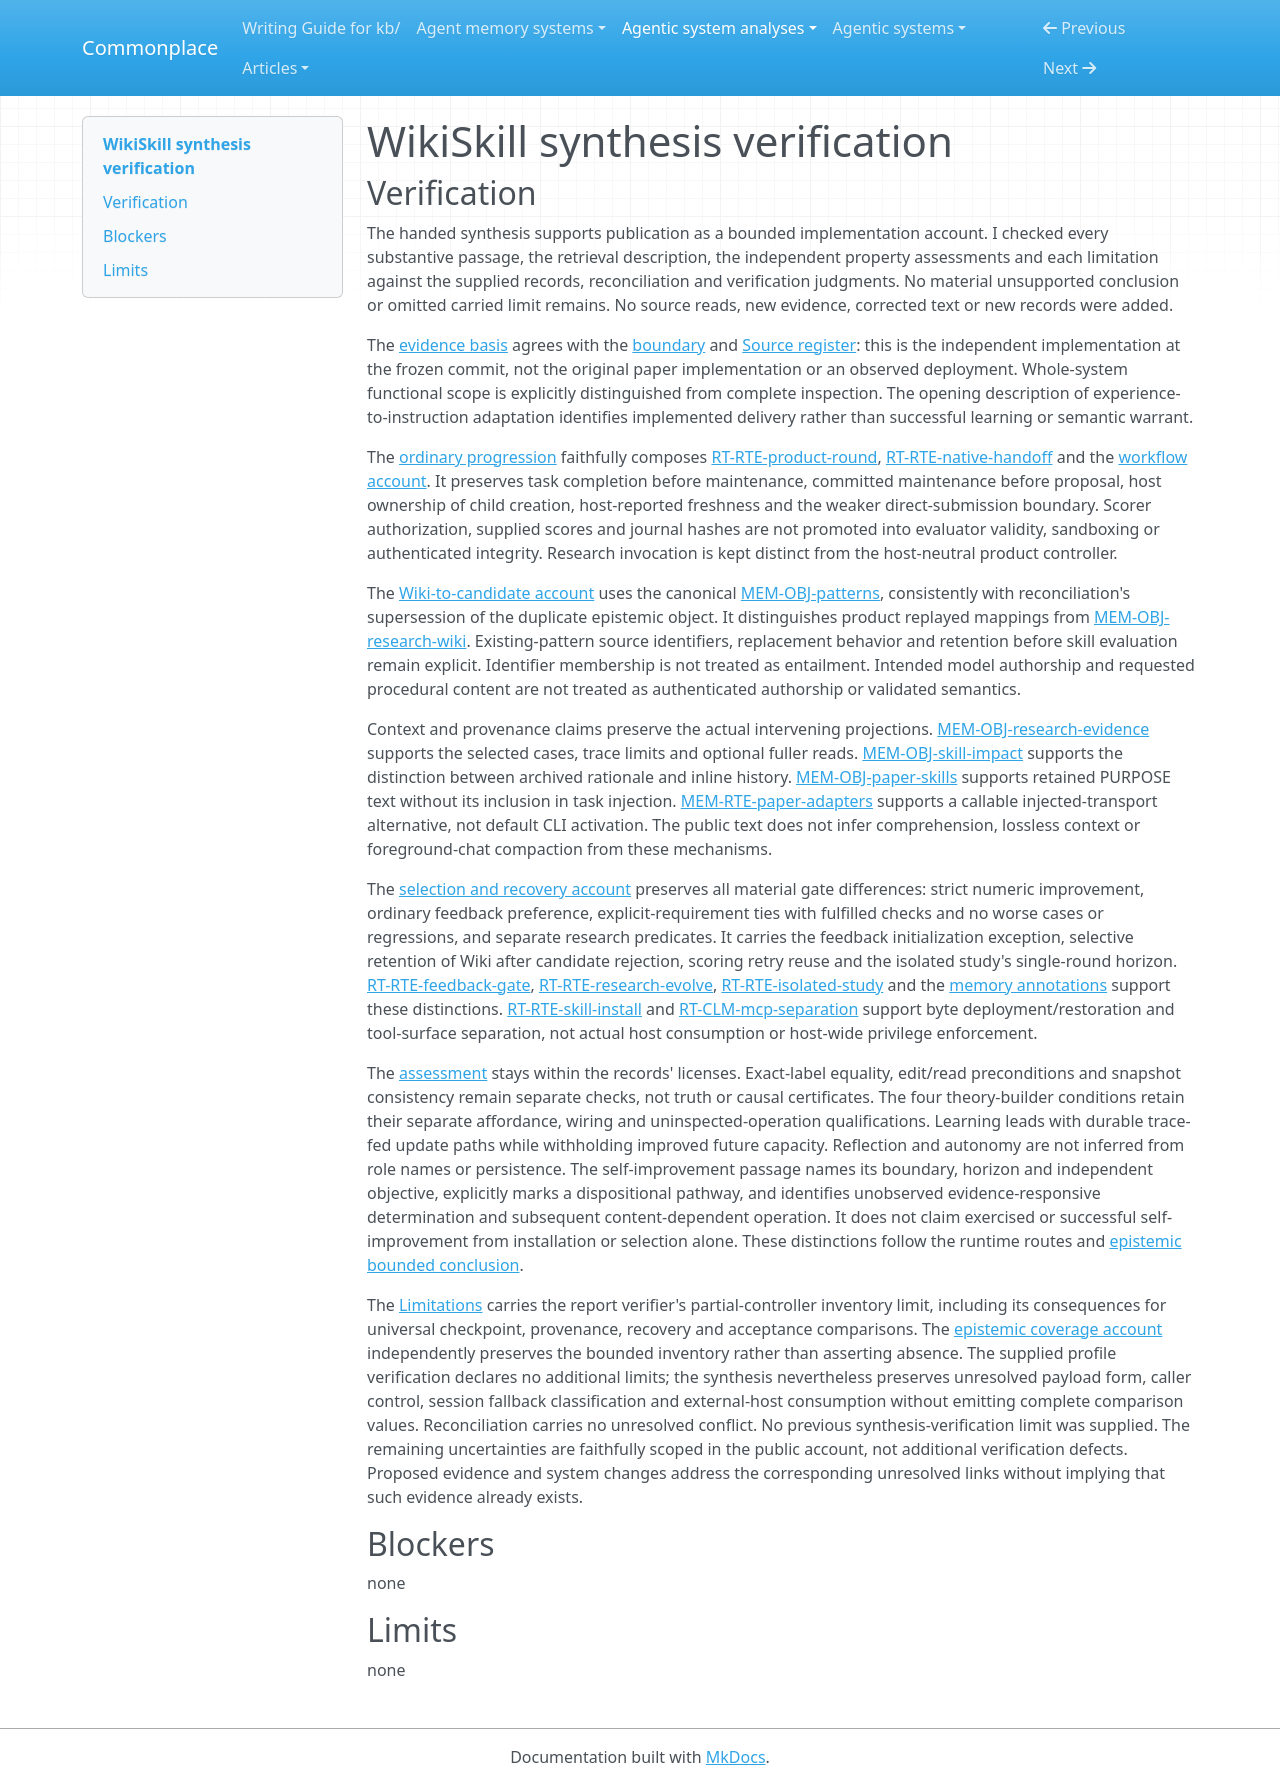

repository: zby/commonplace · page: agentic-system-analyses/retained/wikiskill/synthesis-verification/index.html · generator: mkdocs

---
type: agentic-system-analyses/types/agentic-system-verification.md
description: "Independent verification of WikiSkill's public synthesis against the handed records and settled verification limits."
run-id: AAS-2026-10-15-wikiskill-baafad05d35e-01
reviewed-boundary: da6984caca09d5f81b2336cf3067b59c0c18bb1e
---

# WikiSkill synthesis verification

## Verification

The handed synthesis supports publication as a bounded implementation account. I checked every substantive passage, the retrieval description, the independent property assessments and each limitation against the supplied records, reconciliation and verification judgments. No material unsupported conclusion or omitted carried limit remains. No source reads, new evidence, corrected text or new records were added.

The [evidence basis](synthesis.md#bounded-synthesis) agrees with the [boundary](boundary.md#boundary-and-evidence) and [Source register](boundary.md#source-register): this is the independent implementation at the frozen commit, not the original paper implementation or an observed deployment. Whole-system functional scope is explicitly distinguished from complete inspection. The opening description of experience-to-instruction adaptation identifies implemented delivery rather than successful learning or semantic warrant.

The [ordinary progression](synthesis.md#from-a-recurring-task-to-recorded-experience) faithfully composes [RT-RTE-product-round](runtime.md#rt-rte-product-round), [RT-RTE-native-handoff](runtime.md#rt-rte-native-handoff) and the [workflow account](workflow.md#workflow-account). It preserves task completion before maintenance, committed maintenance before proposal, host ownership of child creation, host-reported freshness and the weaker direct-submission boundary. Scorer authorization, supplied scores and journal hashes are not promoted into evaluator validity, sandboxing or authenticated integrity. Research invocation is kept distinct from the host-neutral product controller.

The [Wiki-to-candidate account](synthesis.md#from-experience-to-wiki-then-to-a-candidate) uses the canonical [MEM-OBJ-patterns](memory.md#mem-obj-patterns), consistently with reconciliation's supersession of the duplicate epistemic object. It distinguishes product replayed mappings from [MEM-OBJ-research-wiki](memory.md#mem-obj-research-wiki). Existing-pattern source identifiers, replacement behavior and retention before skill evaluation remain explicit. Identifier membership is not treated as entailment. Intended model authorship and requested procedural content are not treated as authenticated authorship or validated semantics.

Context and provenance claims preserve the actual intervening projections. [MEM-OBJ-research-evidence](memory.md#mem-obj-research-evidence) supports the selected cases, trace limits and optional fuller reads. [MEM-OBJ-skill-impact](memory.md#mem-obj-skill-impact) supports the distinction between archived rationale and inline history. [MEM-OBJ-paper-skills](memory.md#mem-obj-paper-skills) supports retained PURPOSE text without its inclusion in task injection. [MEM-RTE-paper-adapters](memory.md#mem-rte-paper-adapters) supports a callable injected-transport alternative, not default CLI activation. The public text does not infer comprehension, lossless context or foreground-chat compaction from these mechanisms.

The [selection and recovery account](synthesis.md#selection-recovery-and-delivery) preserves all material gate differences: strict numeric improvement, ordinary feedback preference, explicit-requirement ties with fulfilled checks and no worse cases or regressions, and separate research predicates. It carries the feedback initialization exception, selective retention of Wiki after candidate rejection, scoring retry reuse and the isolated study's single-round horizon. [RT-RTE-feedback-gate](runtime.md#rt-rte-feedback-gate), [RT-RTE-research-evolve](runtime.md#rt-rte-research-evolve), [RT-RTE-isolated-study](runtime.md#rt-rte-isolated-study) and the [memory annotations](memory.md#annotations) support these distinctions. [RT-RTE-skill-install](runtime.md#rt-rte-skill-install) and [RT-CLM-mcp-separation](runtime.md#rt-clm-mcp-separation) support byte deployment/restoration and tool-surface separation, not actual host consumption or host-wide privilege enforcement.

The [assessment](synthesis.md#what-the-loop-establishes) stays within the records' licenses. Exact-label equality, edit/read preconditions and snapshot consistency remain separate checks, not truth or causal certificates. The four theory-builder conditions retain their separate affordance, wiring and uninspected-operation qualifications. Learning leads with durable trace-fed update paths while withholding improved future capacity. Reflection and autonomy are not inferred from role names or persistence. The self-improvement passage names its boundary, horizon and independent objective, explicitly marks a dispositional pathway, and identifies unobserved evidence-responsive determination and subsequent content-dependent operation. It does not claim exercised or successful self-improvement from installation or selection alone. These distinctions follow the runtime routes and [epistemic bounded conclusion](epistemic.md#bounded-conclusion).

The [Limitations](synthesis.md#limitations) carries the report verifier's partial-controller inventory limit, including its consequences for universal checkpoint, provenance, recovery and acceptance comparisons. The [epistemic coverage account](epistemic.md#source-and-claim-boundary) independently preserves the bounded inventory rather than asserting absence. The supplied profile verification declares no additional limits; the synthesis nevertheless preserves unresolved payload form, caller control, session fallback classification and external-host consumption without emitting complete comparison values. Reconciliation carries no unresolved conflict. No previous synthesis-verification limit was supplied. The remaining uncertainties are faithfully scoped in the public account, not additional verification defects. Proposed evidence and system changes address the corresponding unresolved links without implying that such evidence already exists.

## Blockers

none

## Limits

none
